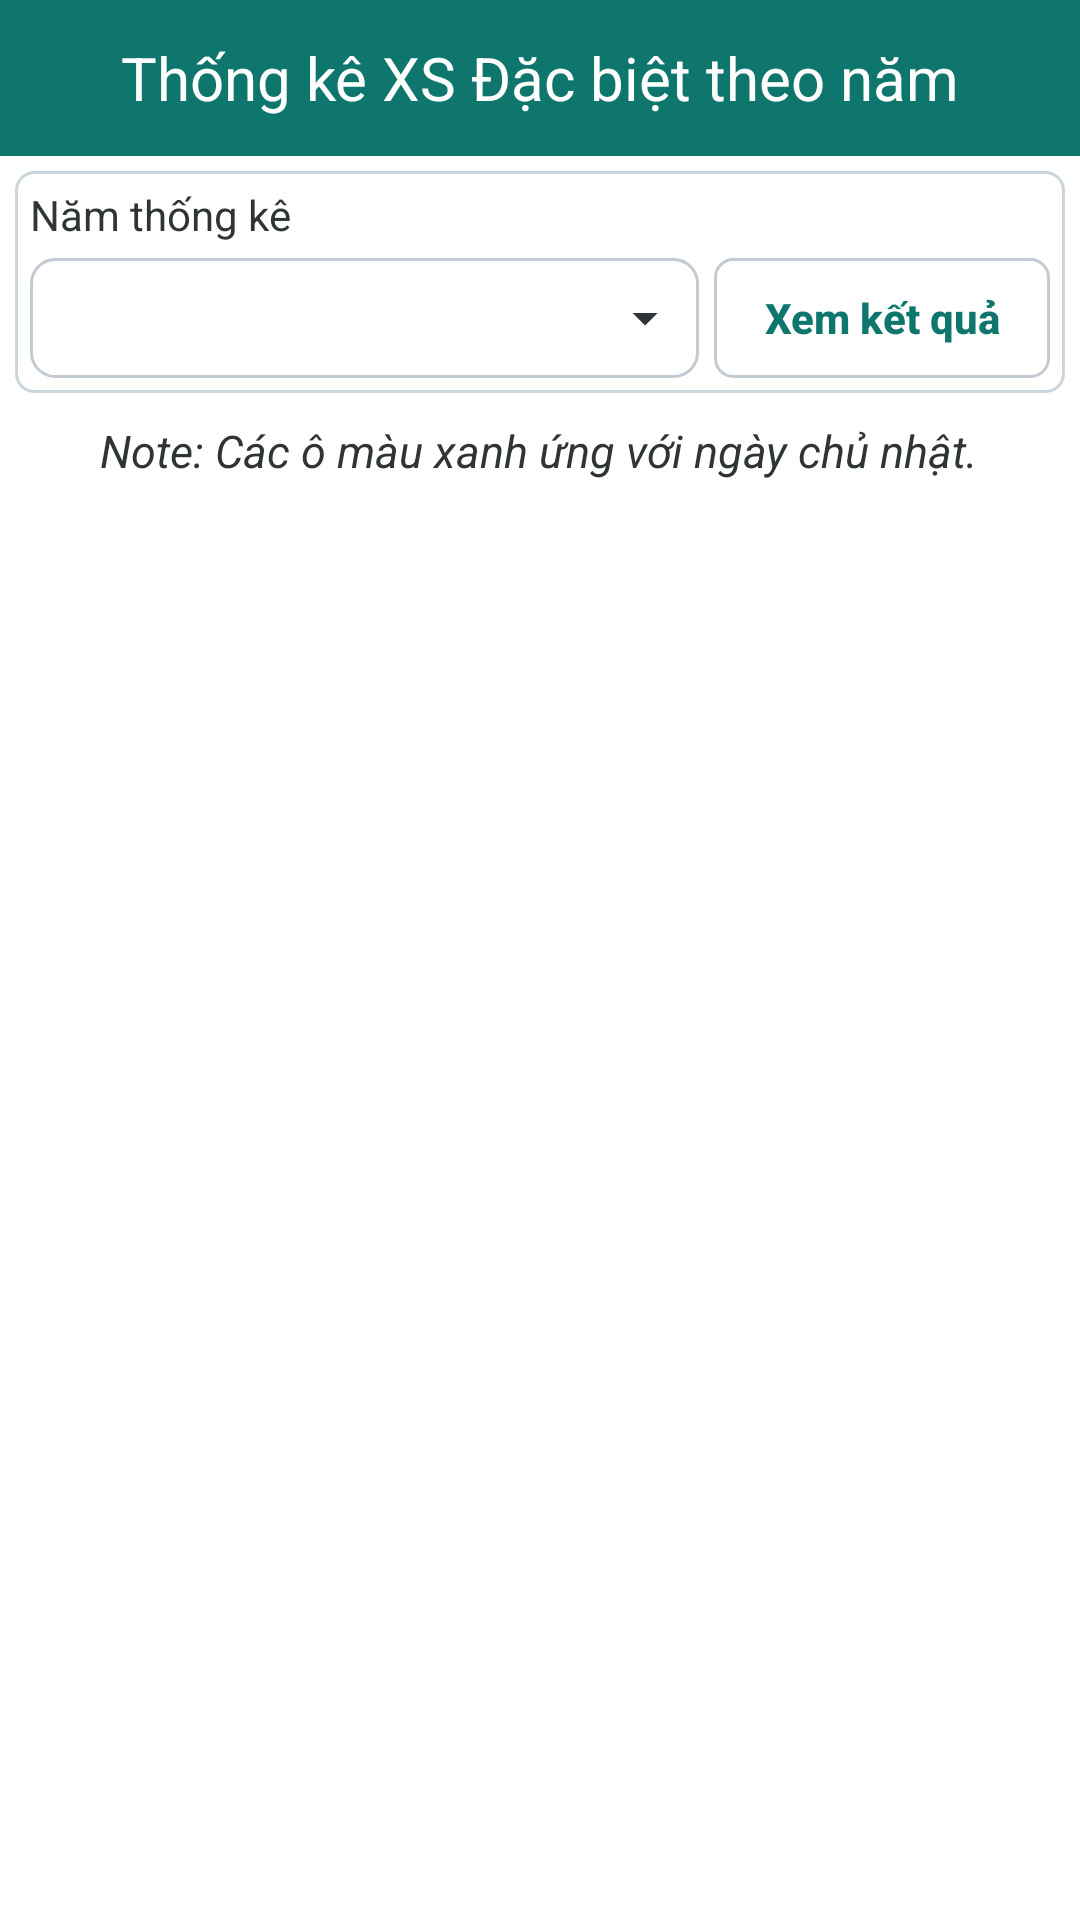

This screen was rendered from an Android layout file. Write that file and the resources it references.
<!-- AndroidManifest.xml: application theme AppTheme -->
<!-- res/layout/activity_jackpot_by_year.xml -->
<?xml version="1.0" encoding="utf-8"?>
<LinearLayout xmlns:android="http://schemas.android.com/apk/res/android"
    android:layout_width="match_parent"
    android:layout_height="match_parent"
    android:background="@color/colorThemeLight"
    android:orientation="vertical">

    
    <androidx.appcompat.widget.Toolbar
        android:id="@+id/toolbar"
        android:layout_width="match_parent"
        android:layout_height="@dimen/height_toolbar"
        android:background="@color/colorThemeBold">

        <TextView
            android:id="@+id/tvToolbar"
            android:layout_width="wrap_content"
            android:layout_height="wrap_content"
            android:layout_gravity="center"
            android:padding="@dimen/padding_5dp"
            android:text="Thống kê XS Đặc biệt theo năm"
            android:textColor="@color/colorThemeLight"
            android:textSize="@dimen/text_size_header"
            android:typeface="normal" />

    </androidx.appcompat.widget.Toolbar>

    <androidx.core.widget.NestedScrollView
        android:layout_width="match_parent"
        android:layout_height="match_parent">

        <LinearLayout
            android:layout_width="match_parent"
            android:layout_height="match_parent"
            android:orientation="vertical">

            <LinearLayout
                style="@style/AppFilter.Panel"
                android:layout_width="match_parent"
                android:layout_height="wrap_content"
                android:layout_margin="@dimen/margin_5dp"
                android:orientation="vertical">

                <TextView
                    style="@style/AppFilter.Label"
                    android:layout_width="match_parent"
                    android:layout_height="wrap_content"
                    android:text="Năm thống kê" />

                <LinearLayout
                    android:layout_width="match_parent"
                    android:layout_height="wrap_content"
                    android:layout_marginTop="@dimen/margin_5dp"
                    android:orientation="horizontal">

                    <Spinner
                        android:id="@+id/spnYear"
                        style="@style/AppFilter.Spinner"
                        android:layout_width="0dp"
                        android:layout_height="40dp"
                        android:layout_marginRight="@dimen/margin_5dp"
                        android:layout_weight="1" />

                    <Button
                        android:id="@+id/tvGetData"
                        style="@style/AppButton.Filter"
                        android:layout_width="wrap_content"
                        android:layout_height="40dp"
                        android:minWidth="112dp"
                        android:text="Xem kết quả" />
                </LinearLayout>
            </LinearLayout>

            <ScrollView
                android:layout_width="wrap_content"
                android:layout_height="wrap_content"
                android:layout_marginLeft="@dimen/margin_6dp"
                android:layout_marginRight="@dimen/margin_6dp"
                android:fillViewport="true"
                android:scrollbarStyle="outsideInset"
                android:scrollbars="horizontal|vertical">

                <HorizontalScrollView
                    android:id="@+id/hsTable"
                    android:layout_width="wrap_content"
                    android:layout_height="wrap_content"
                    android:scrollbars="horizontal|vertical" />

            </ScrollView>

            <TextView
                android:id="@+id/tvNote"
                android:layout_width="wrap_content"
                android:layout_height="wrap_content"
                android:layout_gravity="center"
                android:layout_marginBottom="@dimen/margin_10dp"
                android:text="Note: Các ô màu xanh ứng với ngày chủ nhật."
                android:textColor="@color/colorText"
                android:textSize="@dimen/text_size"
                android:textStyle="italic" />

        </LinearLayout>

    </androidx.core.widget.NestedScrollView>

</LinearLayout>
<!-- resources referenced by this layout -->
<resources>
  <color name="colorText">#2F3437</color>
  <color name="colorThemeBold">#0F766E</color>
  <color name="colorThemeLight">#fff</color>
  <dimen name="height_toolbar">52dp</dimen>
  <dimen name="margin_10dp">10dp</dimen>
  <dimen name="margin_5dp">5dp</dimen>
  <dimen name="margin_6dp">6dp</dimen>
  <dimen name="padding_5dp">5dp</dimen>
  <dimen name="text_size">15sp</dimen>
  <dimen name="text_size_header">20sp</dimen>
  <style name="AppButton.Filter" parent="AppButton.Primary">
          <item name="android:paddingLeft">@dimen/padding_8dp</item>
          <item name="android:paddingTop">@dimen/padding_5dp</item>
          <item name="android:paddingRight">@dimen/padding_8dp</item>
          <item name="android:paddingBottom">@dimen/padding_5dp</item>
          <item name="android:textSize">@dimen/text_size_small</item>
      </style>
  <style name="AppFilter.Label" parent="@android:style/TextAppearance">
          <item name="android:textColor">@color/colorText</item>
          <item name="android:textSize">@dimen/text_size_small</item>
      </style>
  <style name="AppFilter.Panel" parent="@android:style/Widget">
          <item name="android:background">@drawable/bg_filter_panel</item>
          <item name="android:padding">@dimen/padding_5dp</item>
      </style>
  <style name="AppFilter.Spinner">
          <item name="android:background">@drawable/bg_spinner_dropdown</item>
          <item name="android:minHeight">40dp</item>
          <item name="android:paddingLeft">@dimen/padding_5dp</item>
          <item name="android:paddingRight">28dp</item>
          <item name="android:spinnerMode">dropdown</item>
      </style>
  <style name="AppTheme" parent="Theme.AppCompat.Light.NoActionBar">
          
          <item name="colorPrimary">@color/colorPrimary</item>
          <item name="colorPrimaryDark">@color/colorPrimaryDark</item>
          <item name="colorAccent">@color/colorAccent</item>
          <item name="colorSecondary">@color/colorPrimary</item>
          <item name="colorControlActivated">@color/colorPrimary</item>
      </style>
  <style name="AppButton.Primary" parent="AppButton.Base">
          <item name="android:background">@drawable/bg_action_pill_outline</item>
          <item name="backgroundTint">@null</item>
          <item name="android:backgroundTint">@null</item>
          <item name="android:textColor">@color/colorPrimary</item>
      </style>
  <dimen name="padding_8dp">8dp</dimen>
  <dimen name="text_size_small">14sp</dimen>
  <!-- drawable bg_filter_panel (drawable) -->
  <?xml version="1.0" encoding="utf-8"?>
  <shape xmlns:android="http://schemas.android.com/apk/res/android">
      <solid android:color="@color/colorSurface" />
      <stroke
          android:width="1dp"
          android:color="@color/colorSectionBorder" />
      <corners android:radius="6dp" />
  </shape>
  <color name="colorPrimary">#0F766E</color>
  <color name="colorPrimaryDark">#064E45</color>
  <color name="colorAccent">#0F766E</color>
  <!-- drawable bg_action_pill_outline (drawable) -->
  <?xml version="1.0" encoding="utf-8"?>
  <shape xmlns:android="http://schemas.android.com/apk/res/android">
  
      <solid android:color="@color/colorSurface" />
  
      <stroke
          android:width="1dp"
          android:color="@color/colorDivider" />
  
      <corners android:radius="@dimen/button_corner_radius" />
  
  </shape>
  <color name="colorSurface">#FFFFFF</color>
  <color name="colorSectionBorder">#CBD5DD</color>
  <color name="colorDivider">#C2CAD3</color>
  <!-- drawable ic_spinner_arrow_down (drawable) -->
  <?xml version="1.0" encoding="utf-8"?>
  <vector xmlns:android="http://schemas.android.com/apk/res/android"
      android:width="20dp"
      android:height="20dp"
      android:viewportWidth="24"
      android:viewportHeight="24">
      <path
          android:fillColor="@color/colorText"
          android:pathData="M7,10l5,5l5,-5z" />
  </vector>
  <dimen name="padding_15dp">15dp</dimen>
  <dimen name="padding_10dp">10dp</dimen>
  <dimen name="button_corner_radius">6dp</dimen>
</resources>
